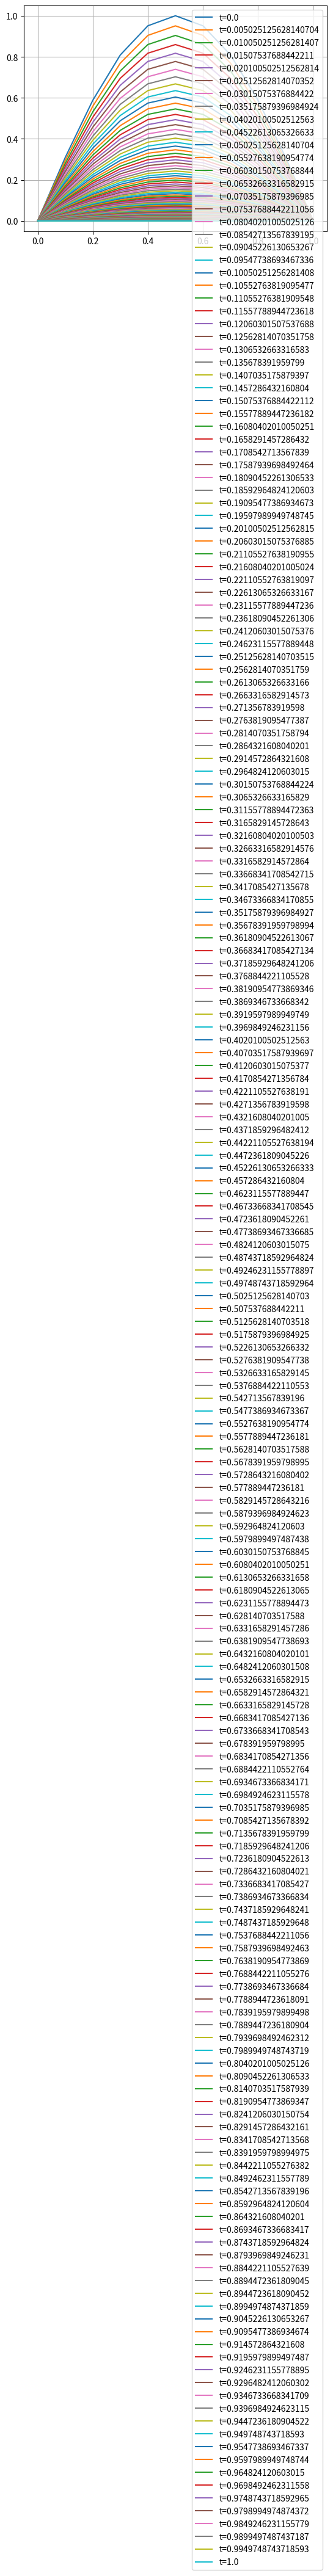

Write the Python code that produced this figure.
import numpy as np
import matplotlib.pyplot as plt


def difference(t_end, Nx, Nt):
    """
    Computes solution of heat equation with predefined initial/boundary
    conditions, using forward-difference method
    Inputs:         t_end       float, max value of t
                    Nx          int, number of grid lines in x direction
                    Nt          int, number of grid lines in t direction

    Returns:        solution    np array, function values on grid
    """
    x_np = np.linspace(0, 1, Nx)
    t_np = np.linspace(0, t_end, Nt)

    X, T = np.meshgrid(x_np, t_np)

    x, t = X.ravel(), T.ravel()

    solution = np.zeros((Nt, Nx))

    h = 1/(Nx - 1)
    k = (t_end)/(Nt - 1)
    # Initial condition
    solution[0, :] = np.sin(np.pi*x_np)

    for i in range(0, Nt - 1):
        for j in range(1, Nx - 1):
            solution[i + 1, j] = solution[i, j] + (k/h**2)*(solution[i, j + 1] - 2*solution[i, j] + solution[i, j - 1])
    return solution

if __name__ == '__main__':
    t_end = 1
    Nx = 11
    Nt = 200
    solution = difference(t_end, Nx, Nt)
    print(solution)
    for no, t_value in enumerate(np.linspace(0, t_end, Nt)):
        print(no)
        plt.plot(np.linspace(0, 1, Nx), solution[no, :], label='t={}'.format(t_value))
    plt.legend()
    plt.grid(True)
    plt.show()
